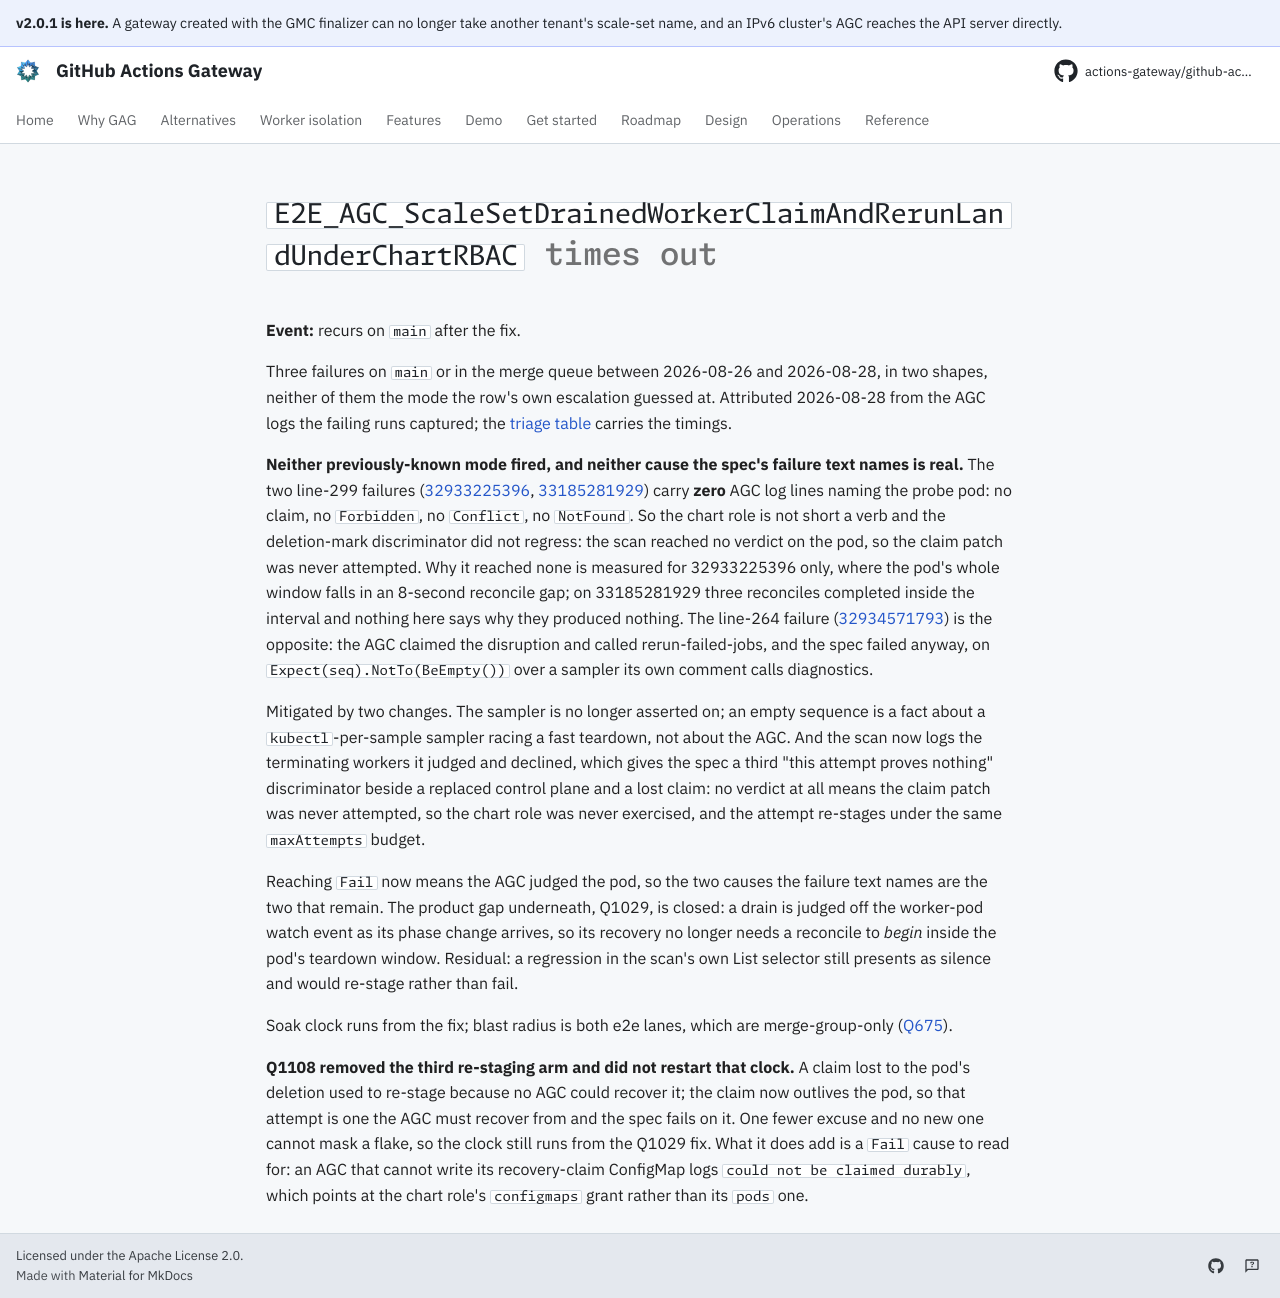

repository: actions-gateway/github-actions-gateway · page: dev/queue/Q549/index.html · generator: mkdocs

---
id: Q549
rank: a35
labels:
    - flake
    - tests
status: deferred
size: M
target: ../plan/q549-scaleset-rerun-flake.md
---

# `E2E_AGC_ScaleSetDrainedWorkerClaimAndRerunLandUnderChartRBAC` times out

**Event:** recurs on `main` after the fix.

Three failures on `main` or in the merge queue between 2026-08-26 and 2026-08-28, in two shapes, neither of them the mode the row's own escalation guessed at.
Attributed 2026-08-28 from the AGC logs the failing runs captured; the [triage table](../plan/q549-scaleset-rerun-flake.md) carries the timings.

**Neither previously-known mode fired, and neither cause the spec's failure text names is real.** The two line-299 failures ([32933225396](https://github.com/actions-gateway/github-actions-gateway/actions/runs/32933225396), [33185281929](https://github.com/actions-gateway/github-actions-gateway/actions/runs/33185281929)) carry **zero** AGC log lines naming the probe pod: no claim, no `Forbidden`, no `Conflict`, no `NotFound`.
So the chart role is not short a verb and the deletion-mark discriminator did not regress: the scan reached no verdict on the pod, so the claim patch was never attempted.
Why it reached none is measured for 32933225396 only, where the pod's whole window falls in an 8-second reconcile gap; on 33185281929 three reconciles completed inside the interval and nothing here says why they produced nothing.
The line-264 failure ([32934571793](https://github.com/actions-gateway/github-actions-gateway/actions/runs/32934571793)) is the opposite: the AGC claimed the disruption and called rerun-failed-jobs, and the spec failed anyway, on `Expect(seq).NotTo(BeEmpty())` over a sampler its own comment calls diagnostics.

Mitigated by two changes.
The sampler is no longer asserted on; an empty sequence is a fact about a `kubectl`-per-sample sampler racing a fast teardown, not about the AGC.
And the scan now logs the terminating workers it judged and declined, which gives the spec a third "this attempt proves nothing" discriminator beside a replaced control plane and a lost claim: no verdict at all means the claim patch was never attempted, so the chart role was never exercised, and the attempt re-stages under the same `maxAttempts` budget.

Reaching `Fail` now means the AGC judged the pod, so the two causes the failure text names are the two that remain.
The product gap underneath, Q1029, is closed: a drain is judged off the worker-pod watch event as its phase change arrives, so its recovery no longer needs a reconcile to *begin* inside the pod's teardown window.
Residual: a regression in the scan's own List selector still presents as silence and would re-stage rather than fail.

Soak clock runs from the fix; blast radius is both e2e lanes, which are merge-group-only ([Q675](../development/testing.md#path-gated-workflows-verify-the-heavy-gates-actually-ran)).

**Q1108 removed the third re-staging arm and did not restart that clock.** A claim lost to the pod's deletion used to re-stage because no AGC could recover it; the claim now outlives the pod, so that attempt is one the AGC must recover from and the spec fails on it.
One fewer excuse and no new one cannot mask a flake, so the clock still runs from the Q1029 fix.
What it does add is a `Fail` cause to read for: an AGC that cannot write its recovery-claim ConfigMap logs `could not be claimed durably`, which points at the chart role's `configmaps` grant rather than its `pods` one.
